Run: headless pygame with SDL's dummy video driver; simulated clock (each Clock.tick advances the game by its frame time, no real sleeping); random seed 0; keys injected as events and as key.get_pressed() state; no mouse input; restart key R tapped at the start of phases 3 and 4.
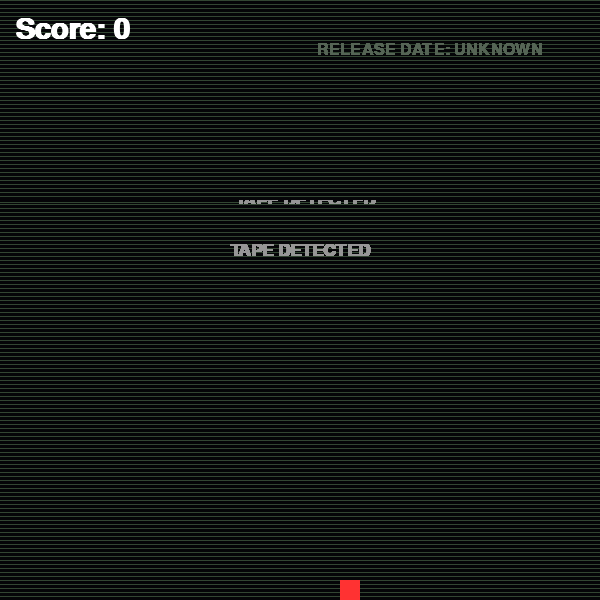
Frame 1 of 4 · flips 1–60 · no input
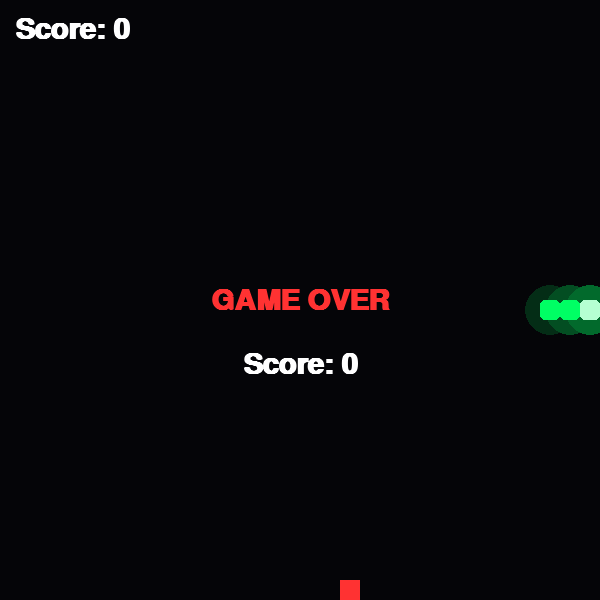
Frame 2 of 4 · flips 61–180 · tapped SPACE, RETURN · held RIGHT (→), D
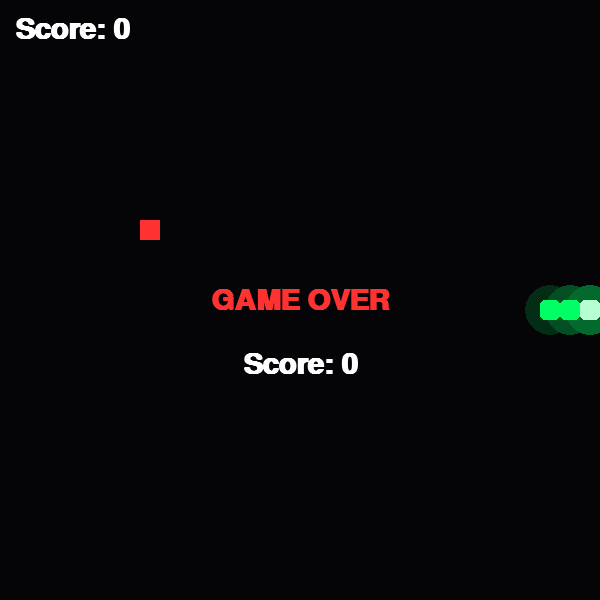
Frame 3 of 4 · flips 181–300 · tapped R · held DOWN (↓), S
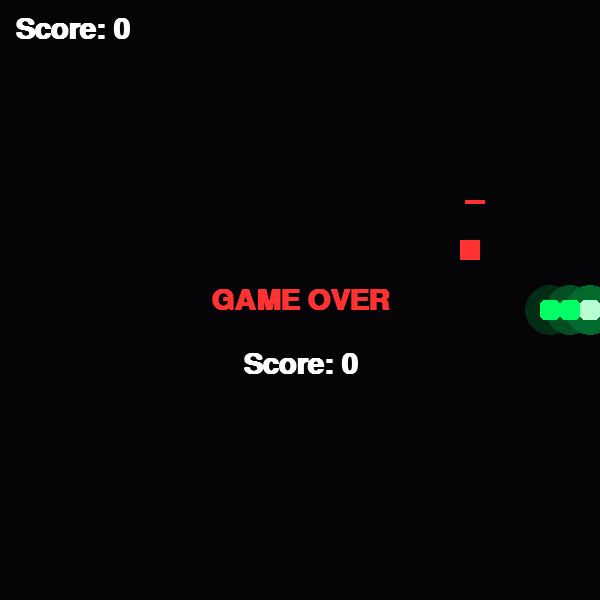
Frame 4 of 4 · flips 301–420 · tapped R · held LEFT (←), A, UP (↑), W

The pygame program that drew these frames:


import pygame
import random

pygame.init()
pygame.font.init()

# Pencere ayarları
screen = pygame.display.set_mode((600, 600))
game_surface = pygame.Surface((600, 600))
vhs_surface = pygame.Surface((600, 600))
pygame.display.set_caption("Neon Snake")
clock = pygame.time.Clock()

# Yazı tipi
font = pygame.font.SysFont("Arial", 43, bold=True)
title_font = pygame.font.SysFont("Courier New", 25, bold=True)
small_font = pygame.font.SysFont("Courier New", 24)


# Oyun alanı
CELL_SIZE = 20
GRID_WIDTH = 600 // CELL_SIZE
GRID_HEIGHT = 600 // CELL_SIZE

# Yılan
snake = [
    (300, 300),
    (280, 300),
    (260, 300)
]

direction = (20, 0)

# Yem oluşturma
def create_food():
    while True:
        food = (
            random.randint(5, GRID_WIDTH - 1) * CELL_SIZE,
            random.randint(5, GRID_HEIGHT - 1) * CELL_SIZE
        )
        if food not in snake:
            return food

food = create_food()

# Hareket ayarları
move_delay = 100
last_move_time = 0

running = True
game_over = False
game_started = False
score = 0
blink_timer = 0
show_prompt = True
glow_surface = pygame.Surface((600, 600), pygame.SRCALPHA)
flicker = False
# Ana oyun döngüsü
while running:

    # Olayları kontrol et
    for event in pygame.event.get():
        if event.type == pygame.QUIT:
            running = False

        if event.type == pygame.KEYDOWN:
            if event.key == pygame.K_SPACE:
                game_started = True

            if event.key == pygame.K_w and direction != (0, 20):
                direction = (0, -20)

            if event.key == pygame.K_s and direction != (0, -20):
                direction = (0, 20)

            if event.key == pygame.K_a and direction != (20, 0):
                direction = (-20, 0)

            if event.key == pygame.K_d and direction != (-20, 0):
                direction = (20, 0)
            if game_over and event.key == pygame.K_r:
             snake = [(300, 300), (280, 300), (260, 300)]
             direction = (20, 0)
             food = create_food()
             game_over = False
             game_started = True
             score = 0
            last_move_time = pygame.time.get_ticks()

    # Yılanın hareketi
    current_time = pygame.time.get_ticks()
    if not game_started:
       flicker = random.randint(1, 100) <= 3
    else:
       flicker = False

    blink_timer += clock.get_time()

    if blink_timer >= 500:
      show_prompt = not show_prompt
      blink_timer = 0
    

    if game_started and not game_over and current_time - last_move_time >= move_delay:

        head_x = snake[0][0] + direction[0]
        head_y = snake[0][1] + direction[1]

        new_head = (head_x, head_y)

        # Duvar çarpışması
        if head_x < 0 or head_x >= 600 or head_y < 0 or head_y >= 600:
            game_over = True

        # Kendi gövdesine çarpma
        elif new_head in snake[:-1]:
            game_over = True

        if not game_over:
            snake.insert(0, new_head)

            # Yem yeme
            if snake[0] == food:
             score += 10
             food = create_food()
            else:
             snake.pop()

        last_move_time = current_time

    # Ekranı temizle
    game_surface.fill((5, 5, 8))
    glow_surface.fill((0, 0, 0, 0))
    if not game_started:
       for y in range(0, 600, 4):
        pygame.draw.line(
        game_surface,
        (50, 70,50),
        (0, y),
        (600, y)
)
        tape_text = title_font.render("TAPE DETECTED", True, (150, 150, 150))
        tape_rect = tape_text.get_rect(center=(300, 250))
        game_surface.blit(tape_text, tape_rect)

        # UNKNOWN
        date_text = small_font.render("RELEASE DATE: UNKNOWN", True, (85, 100, 85))
        date_rect = date_text.get_rect(center=(430, 50))
        game_surface.blit(date_text, date_rect)

        # PRESS SPACE TO PLAY
        play_text = title_font.render("PRESS SPACE TO PLAY", True, (100, 100, 100))
        play_rect = play_text.get_rect(center=(300, 350))

        if show_prompt:
            game_surface.blit(play_text, play_rect)

    # Yılanı çiz
    if game_started:
     for segment in snake:
        pygame.draw.circle(
    glow_surface,
    (0, 255, 100, 40),
    (segment[0] + 10, segment[1] + 10),
    25
)
        game_surface.blit(glow_surface, (0, 0))
        color = (255, 255, 255) if segment == snake[0] else (0, 255, 100)
        pygame.draw.rect(
            game_surface,
            color,
            (segment[0], segment[1], CELL_SIZE, CELL_SIZE),
            border_radius = 5
)

    # Yemi çiz
    pygame.draw.rect(
        game_surface,
        (255, 50, 50),
        (food[0], food[1], CELL_SIZE, CELL_SIZE)
)

    # Game Over ekranı
    if game_over:
        text = font.render("GAME OVER", True, (255, 50, 50))

        final_score = font.render(f"Score: {score}", True, (255, 255, 255))
        final_score_rect = final_score.get_rect(center=(300, 364))
        game_surface.blit(final_score, final_score_rect)
        
        text_rect = text.get_rect(center=(300, 300))
        game_surface.blit(text, text_rect)
    score_text = font.render(f"Score: {score}", True, (255, 255, 255))
    game_surface.blit(score_text, (15, 15))

    vhs_surface.blit(game_surface, (0, 0))
    
    strip = vhs_surface.subsurface((0, 250, 600, 4)).copy()
    strip.scroll(5, 0)
    vhs_surface.blit(strip, (0, 200))
    screen.blit(vhs_surface, (0, 0))
    
    pygame.display.flip()
    clock.tick(60)

pygame.quit()
